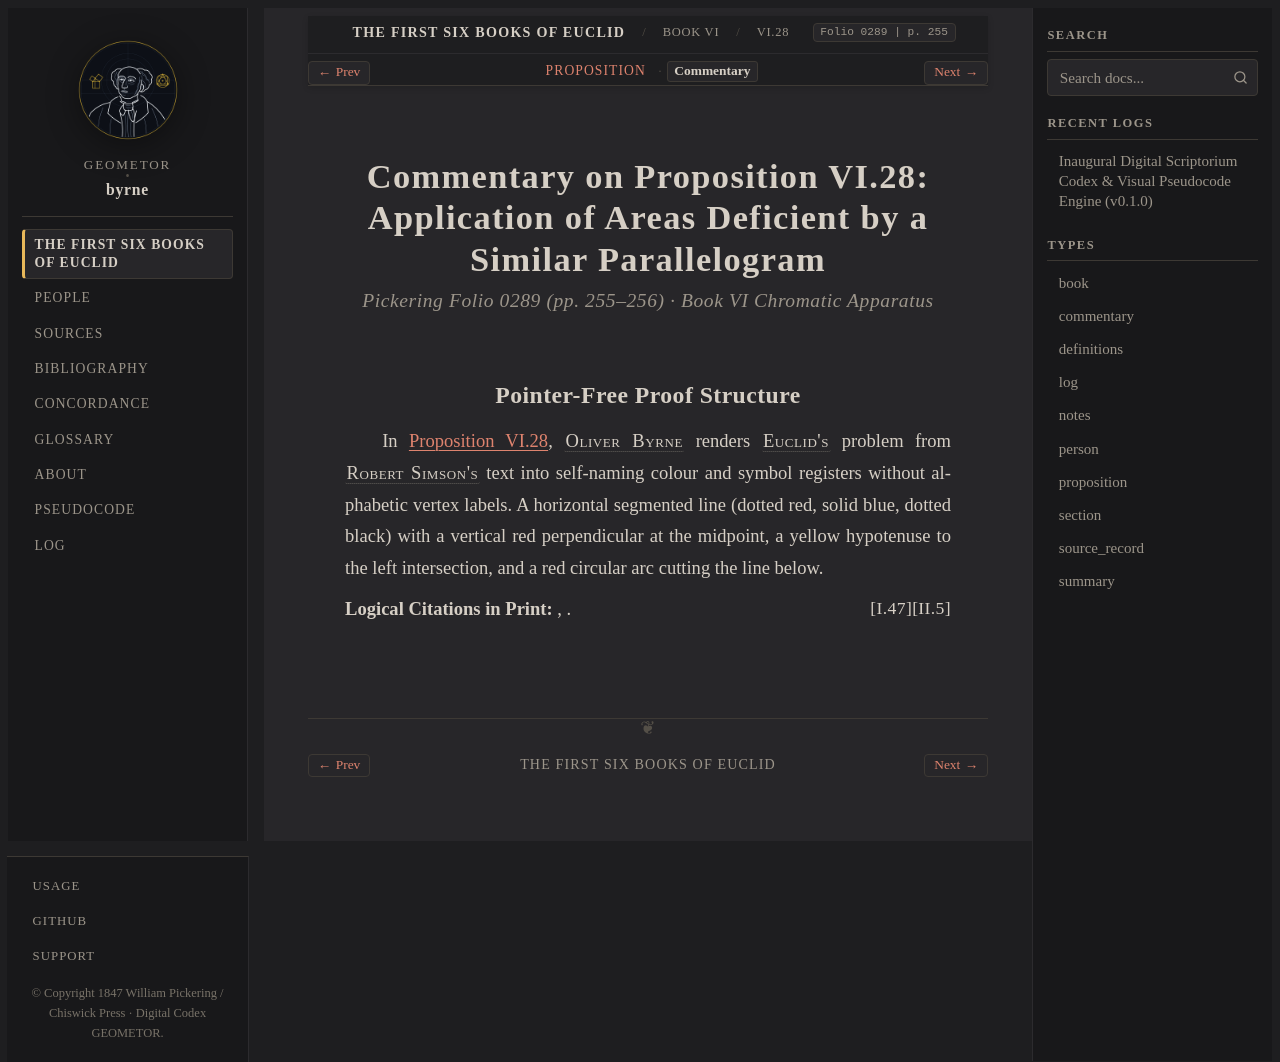

repository: geometor/byrne · page: coloured_euclid/book-vi/28/commentary.html · generator: sphinx

:canonical_id: VI.28.commentary
:book: VI
:proposition: 28
:order: 28
:type: commentary
:title: Commentary — Proposition VI.28
:folio: 0289
:page: 255

.. _byrne-vi-28-commentary:

.. folio:: 0289
   :page: 255

Commentary on Proposition VI.28: Application of Areas Deficient by a Similar Parallelogram
==========================================================================================

.. rubric:: Pickering Folio 0289 (pp. 255–256) · Book VI Chromatic Apparatus

Pointer-Free Proof Structure
----------------------------

In :ref:`Proposition VI.28 <byrne-vi-28>`, :person:`Oliver Byrne <byrne>` renders :person:`Euclid's <euclid>` problem from :person:`Robert Simson's <simson>` text into self-naming colour and symbol registers without alphabetic vertex labels. A horizontal segmented line (dotted red, solid blue, dotted black) with a vertical red perpendicular at the midpoint, a yellow hypotenuse to the left intersection, and a red circular arc cutting the line below.

**Logical Citations in Print:** :just:`II.5`, :just:`I.47`.
